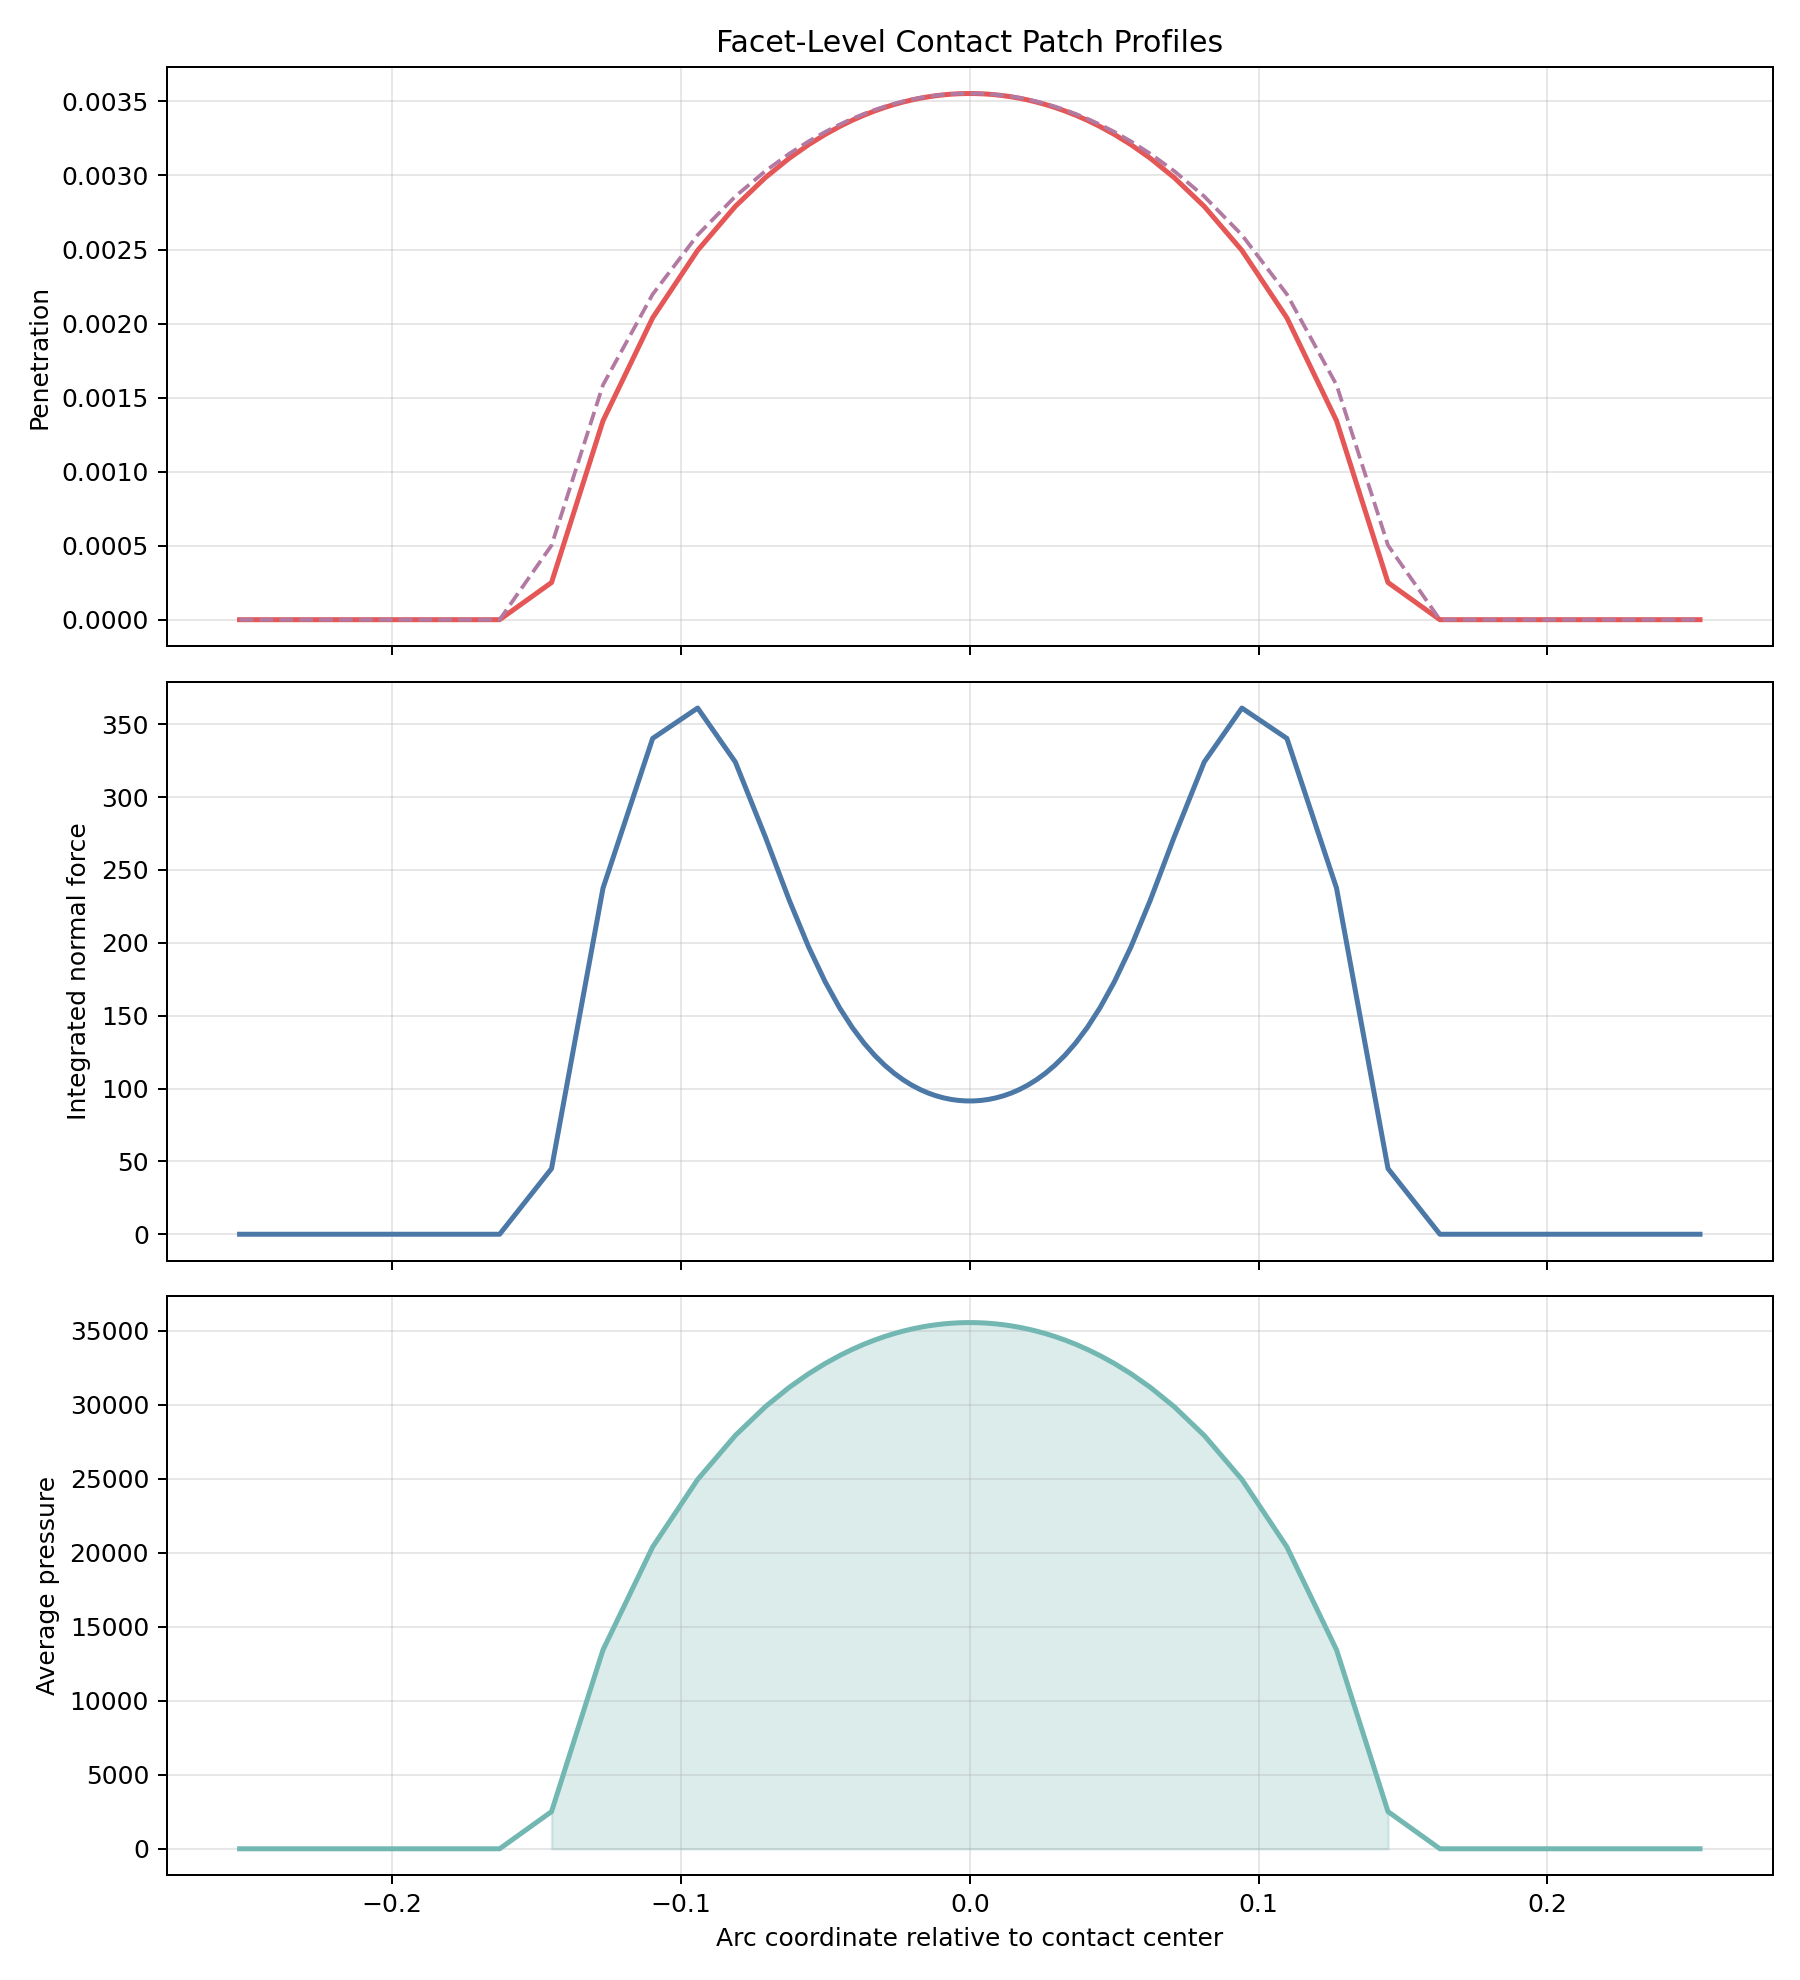

The file beside this chart, header and first rows:
arc_coordinate, relative_angle_deg, active, facet_length, active_length, average_penetration, maximum_penetration, integrated_normal_force, average_pressure
-0.2528, -28.97, 0, 0.01801, 0.0, 0.0, 0.0, 0.0, 0.0
-0.2348, -26.9, 0, 0.01801, 0.0, 0.0, 0.0, 0.0, 0.0
-0.2168, -24.84, 0, 0.01801, 0.0, 0.0, 0.0, 0.0, 0.0
-0.1988, -22.78, 0, 0.01801, 0.0, 0.0, 0.0, 0.0, 0.0
-0.1808, -20.71, 0, 0.01801, 0.0, 0.0, 0.0, 0.0, 0.0
-0.1628, -18.65, 0, 0.018, 0.0, 0.0, 0.0, 0.0, 0.0
-0.1448, -16.59, 1, 0.01795, 0.008974, 0.0002511, 0.0005022, 45.06, 2511
-0.127, -14.55, 1, 0.01768, 0.01768, 0.001343, 0.001586, 237.5, 13432
-0.1098, -12.58, 1, 0.01669, 0.01669, 0.002038, 0.002197, 340.2, 20384
-0.09421, -10.8, 1, 0.01448, 0.01448, 0.002494, 0.002598, 361.1, 24943
-0.08116, -9.301, 1, 0.01161, 0.01161, 0.002791, 0.002859, 324, 27914
-0.07079, -8.112, 1, 0.009136, 0.009136, 0.002985, 0.00303, 272.7, 29852
-0.06254, -7.167, 1, 0.007365, 0.007365, 0.003116, 0.003146, 229.5, 31156
-0.05579, -6.393, 1, 0.006144, 0.006144, 0.003208, 0.003231, 197.1, 32082
-0.05007, -5.738, 1, 0.005287, 0.005287, 0.003277, 0.003294, 173.3, 32771
-0.04509, -5.167, 1, 0.004667, 0.004667, 0.00333, 0.003344, 155.4, 33304
-0.04066, -4.659, 1, 0.004204, 0.004204, 0.003373, 0.003384, 141.8, 33729
-0.03663, -4.198, 1, 0.00385, 0.00385, 0.003407, 0.003416, 131.2, 34073
-0.03292, -3.773, 1, 0.003573, 0.003573, 0.003436, 0.003443, 122.7, 34358
-0.02946, -3.376, 1, 0.003352, 0.003352, 0.003459, 0.003466, 116, 34594
-0.0262, -3.002, 1, 0.003175, 0.003175, 0.003479, 0.003484, 110.5, 34793
-0.02309, -2.646, 1, 0.003032, 0.003032, 0.003496, 0.0035, 106, 34959
-0.02012, -2.305, 1, 0.002916, 0.002916, 0.00351, 0.003514, 102.3, 35099
-0.01725, -1.977, 1, 0.002822, 0.002822, 0.003521, 0.003524, 99.36, 35215
-0.01446, -1.658, 1, 0.002746, 0.002746, 0.003531, 0.003533, 96.96, 35310
-0.01175, -1.346, 1, 0.002686, 0.002686, 0.003539, 0.003541, 95.05, 35387
-0.009086, -1.041, 1, 0.00264, 0.00264, 0.003545, 0.003546, 93.58, 35447
-0.006463, -0.7406, 1, 0.002607, 0.002607, 0.003549, 0.00355, 92.51, 35491
-0.003867, -0.4431, 1, 0.002585, 0.002585, 0.003552, 0.003553, 91.82, 35519
-0.001287, -0.1475, 1, 0.002574, 0.002574, 0.003553, 0.003554, 91.47, 35534
0.001287, 0.1475, 1, 0.002574, 0.002574, 0.003553, 0.003554, 91.47, 35534
0.003867, 0.4431, 1, 0.002585, 0.002585, 0.003552, 0.003553, 91.82, 35519
0.006463, 0.7406, 1, 0.002607, 0.002607, 0.003549, 0.00355, 92.51, 35491
0.009086, 1.041, 1, 0.00264, 0.00264, 0.003545, 0.003546, 93.58, 35447
0.01175, 1.346, 1, 0.002686, 0.002686, 0.003539, 0.003541, 95.05, 35387
0.01446, 1.658, 1, 0.002746, 0.002746, 0.003531, 0.003533, 96.96, 35310
0.01725, 1.977, 1, 0.002822, 0.002822, 0.003521, 0.003524, 99.36, 35215
0.02012, 2.305, 1, 0.002916, 0.002916, 0.00351, 0.003514, 102.3, 35099
0.02309, 2.646, 1, 0.003032, 0.003032, 0.003496, 0.0035, 106, 34959
0.0262, 3.002, 1, 0.003175, 0.003175, 0.003479, 0.003484, 110.5, 34793
0.02946, 3.376, 1, 0.003352, 0.003352, 0.003459, 0.003466, 116, 34594
0.03292, 3.773, 1, 0.003573, 0.003573, 0.003436, 0.003443, 122.7, 34358
0.03663, 4.198, 1, 0.00385, 0.00385, 0.003407, 0.003416, 131.2, 34073
0.04066, 4.659, 1, 0.004204, 0.004204, 0.003373, 0.003384, 141.8, 33729
0.04509, 5.167, 1, 0.004667, 0.004667, 0.00333, 0.003344, 155.4, 33304
0.05007, 5.738, 1, 0.005287, 0.005287, 0.003277, 0.003294, 173.3, 32771
0.05579, 6.393, 1, 0.006144, 0.006144, 0.003208, 0.003231, 197.1, 32082
0.06254, 7.167, 1, 0.007365, 0.007365, 0.003116, 0.003146, 229.5, 31156
0.07079, 8.112, 1, 0.009136, 0.009136, 0.002985, 0.00303, 272.7, 29852
0.08116, 9.301, 1, 0.01161, 0.01161, 0.002791, 0.002859, 324, 27914
0.09421, 10.8, 1, 0.01448, 0.01448, 0.002494, 0.002598, 361.1, 24943
0.1098, 12.58, 1, 0.01669, 0.01669, 0.002038, 0.002197, 340.2, 20384
0.127, 14.55, 1, 0.01768, 0.01768, 0.001343, 0.001586, 237.5, 13432
0.1448, 16.59, 1, 0.01795, 0.008974, 0.0002511, 0.0005022, 45.06, 2511
0.1628, 18.65, 0, 0.018, 0.0, 0.0, 0.0, 0.0, 0.0
0.1808, 20.71, 0, 0.01801, 0.0, 0.0, 0.0, 0.0, 0.0
0.1988, 22.78, 0, 0.01801, 0.0, 0.0, 0.0, 0.0, 0.0
0.2168, 24.84, 0, 0.01801, 0.0, 0.0, 0.0, 0.0, 0.0
0.2348, 26.9, 0, 0.01801, 0.0, 0.0, 0.0, 0.0, 0.0
0.2528, 28.97, 0, 0.01801, 0.0, 0.0, 0.0, 0.0, 0.0
